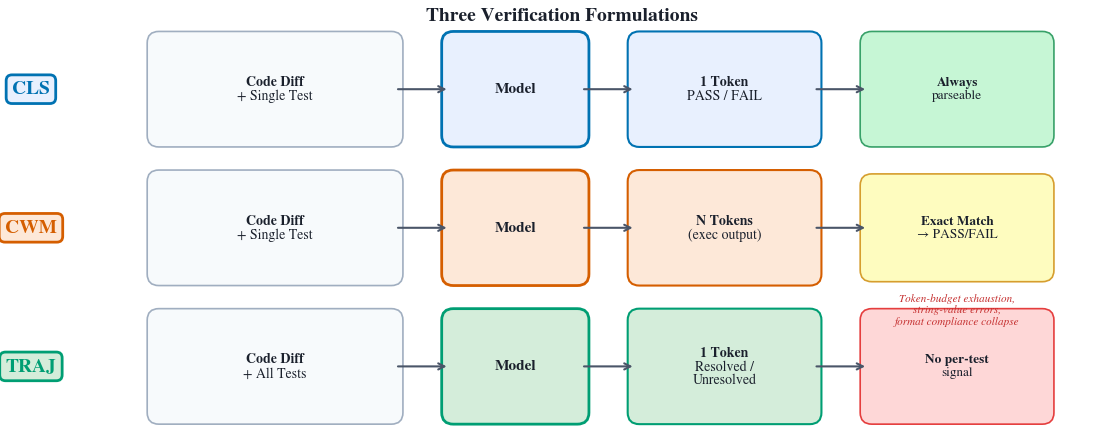

The script that saved this image: (Note: this script raises an exception after producing the figure.)
import matplotlib
matplotlib.use('Agg')
import matplotlib.pyplot as plt
import matplotlib.patches as mpatches
from matplotlib.patches import FancyBboxPatch, FancyArrowPatch
import numpy as np

plt.rcParams.update({
    'font.family': 'serif',
    'font.serif': ['Times New Roman', 'Times', 'STIXGeneral', 'DejaVu Serif'],
    'mathtext.fontset': 'stix',
    'pdf.fonttype': 42,
    'ps.fonttype': 42,
    'font.size': 11,
    'axes.titlesize': 13,
    'axes.labelsize': 12,
    'xtick.labelsize': 10,
    'ytick.labelsize': 10,
    'legend.fontsize': 10,
    'figure.dpi': 300,
    'savefig.dpi': 300,
    'savefig.bbox': 'tight',
    'savefig.pad_inches': 0.05,
    'axes.spines.top': False,
    'axes.spines.right': False,
})

CLS_COLOR = '#0072B2'
CWM_COLOR = '#D55E00'
TRAJ_COLOR = '#009E73'

fig, ax = plt.subplots(1, 1, figsize=(14, 5.5))
ax.set_xlim(0, 14)
ax.set_ylim(0, 5.5)
ax.axis('off')

def rounded_box(ax, xy, width, height, text, facecolor='#F0F4F8', edgecolor='#4A5568',
                fontsize=10, fontweight='normal', text_color='#1A202C', linewidth=1.2,
                alpha=1.0, zorder=2):
    x, y = xy
    box = FancyBboxPatch((x, y), width, height,
                         boxstyle="round,pad=0.15",
                         facecolor=facecolor, edgecolor=edgecolor,
                         linewidth=linewidth, alpha=alpha, zorder=zorder)
    ax.add_patch(box)
    lines = text.split('\n')
    if len(lines) == 1:
        ax.text(x + width/2, y + height/2, text,
                ha='center', va='center', fontsize=fontsize,
                fontweight=fontweight, color=text_color, zorder=zorder+1)
    else:
        total_h = len(lines) * fontsize * 0.018
        for i, line in enumerate(lines):
            ly = y + height/2 + total_h/2 - i * fontsize * 0.018 - fontsize*0.009
            fw = fontweight
            if i == 0:
                fw = 'bold'
            ax.text(x + width/2, ly, line,
                    ha='center', va='center', fontsize=fontsize,
                    fontweight=fw, color=text_color, zorder=zorder+1)

def arrow(ax, start, end, color='#4A5568', lw=1.5):
    ax.annotate('', xy=end, xytext=start,
                arrowprops=dict(arrowstyle='->', color=color, lw=lw,
                                connectionstyle='arc3,rad=0'))

# Row positions
row_y = [3.8, 2.0, 0.2]
row_labels = ['CLS', 'CWM', 'TRAJ']
row_colors = [CLS_COLOR, CWM_COLOR, TRAJ_COLOR]
row_bg = ['#E8F0FE', '#FDE8D8', '#D4EDDA']
row_label_x = 0.15

# Column positions
input_x = 1.8
input_w = 3.0
model_x = 5.6
model_w = 1.6
output_x = 8.0
output_w = 2.2
result_x = 11.0
result_w = 2.2

box_h = 1.2

for i, (ry, label, color, bg) in enumerate(zip(row_y, row_labels, row_colors, row_bg)):
    # Row label
    ax.text(row_label_x, ry + box_h/2, label,
            ha='center', va='center', fontsize=14, fontweight='bold',
            color=color, zorder=5,
            bbox=dict(boxstyle='round,pad=0.3', facecolor=bg, edgecolor=color, linewidth=2))

    # Input box
    if i == 2:
        input_text = "Code Diff\n+ All Tests"
    else:
        input_text = "Code Diff\n+ Single Test"
    rounded_box(ax, (input_x, ry), input_w, box_h, input_text,
                facecolor='#F7FAFC', edgecolor='#A0AEC0', fontsize=10)

    # Model box
    rounded_box(ax, (model_x, ry), model_w, box_h, "Model",
                facecolor=bg, edgecolor=color, fontsize=11, fontweight='bold',
                linewidth=2)

    # Arrow: input -> model
    arrow(ax, (input_x + input_w + 0.05, ry + box_h/2),
          (model_x - 0.05, ry + box_h/2), color='#4A5568')

    # Output box and result
    if i == 0:  # CLS
        rounded_box(ax, (output_x, ry), output_w, box_h,
                    "1 Token\nPASS / FAIL",
                    facecolor='#E8F0FE', edgecolor=CLS_COLOR, fontsize=10, linewidth=1.5)
        arrow(ax, (model_x + model_w + 0.05, ry + box_h/2),
              (output_x - 0.05, ry + box_h/2), color='#4A5568')
        # Result annotation
        rounded_box(ax, (result_x, ry), result_w, box_h,
                    "Always\nparseable",
                    facecolor='#C6F6D5', edgecolor='#38A169', fontsize=9.5, linewidth=1.2)
        arrow(ax, (output_x + output_w + 0.05, ry + box_h/2),
              (result_x - 0.05, ry + box_h/2), color='#4A5568')

    elif i == 1:  # CWM
        rounded_box(ax, (output_x, ry), output_w, box_h,
                    "N Tokens\n(exec output)",
                    facecolor='#FDE8D8', edgecolor=CWM_COLOR, fontsize=10, linewidth=1.5)
        arrow(ax, (model_x + model_w + 0.05, ry + box_h/2),
              (output_x - 0.05, ry + box_h/2), color='#4A5568')
        # Exact match + failure modes
        rounded_box(ax, (result_x, ry + 0.05), result_w, box_h - 0.1,
                    "Exact Match\n→ PASS/FAIL",
                    facecolor='#FEFCBF', edgecolor='#D69E2E', fontsize=9.5, linewidth=1.2)
        arrow(ax, (output_x + output_w + 0.05, ry + box_h/2),
              (result_x - 0.05, ry + box_h/2), color='#4A5568')
        # Failure modes annotation below
        ax.text(result_x + result_w/2, ry - 0.25,
                "Token-budget exhaustion,\nstring-value errors,\nformat compliance collapse",
                ha='center', va='top', fontsize=8, color='#C53030',
                style='italic', zorder=5)

    elif i == 2:  # TRAJ
        rounded_box(ax, (output_x, ry), output_w, box_h,
                    "1 Token\nResolved /\nUnresolved",
                    facecolor='#D4EDDA', edgecolor=TRAJ_COLOR, fontsize=10, linewidth=1.5)
        arrow(ax, (model_x + model_w + 0.05, ry + box_h/2),
              (output_x - 0.05, ry + box_h/2), color='#4A5568')
        rounded_box(ax, (result_x, ry), result_w, box_h,
                    "No per-test\nsignal",
                    facecolor='#FED7D7', edgecolor='#E53E3E', fontsize=9.5, linewidth=1.2)
        arrow(ax, (output_x + output_w + 0.05, ry + box_h/2),
              (result_x - 0.05, ry + box_h/2), color='#4A5568')

# Title
ax.text(7, 5.35, "Three Verification Formulations",
        ha='center', va='center', fontsize=14, fontweight='bold', color='#1A202C')

out_dir = '/home/ubuntu/.agent-ml-research-idea_gen_0509_16/projects/exec-sim-repair-verifier/artifacts'
fig.savefig(f'{out_dir}/fig1_reformulation.pdf')
fig.savefig(f'{out_dir}/fig1_reformulation.png')
plt.close()
print("fig1 done")
